Photos from the image-classification dataset "cbis-ddsm" in the GitHub repository RichardObi/mammo_dp. Its 2 classes are: is benign false, benign.

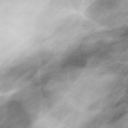
Label: benign

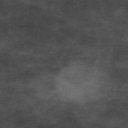
Label: benign

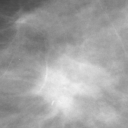
Label: is benign false

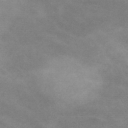
Label: benign

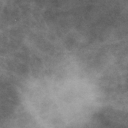
Label: is benign false

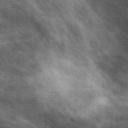
Label: is benign false
